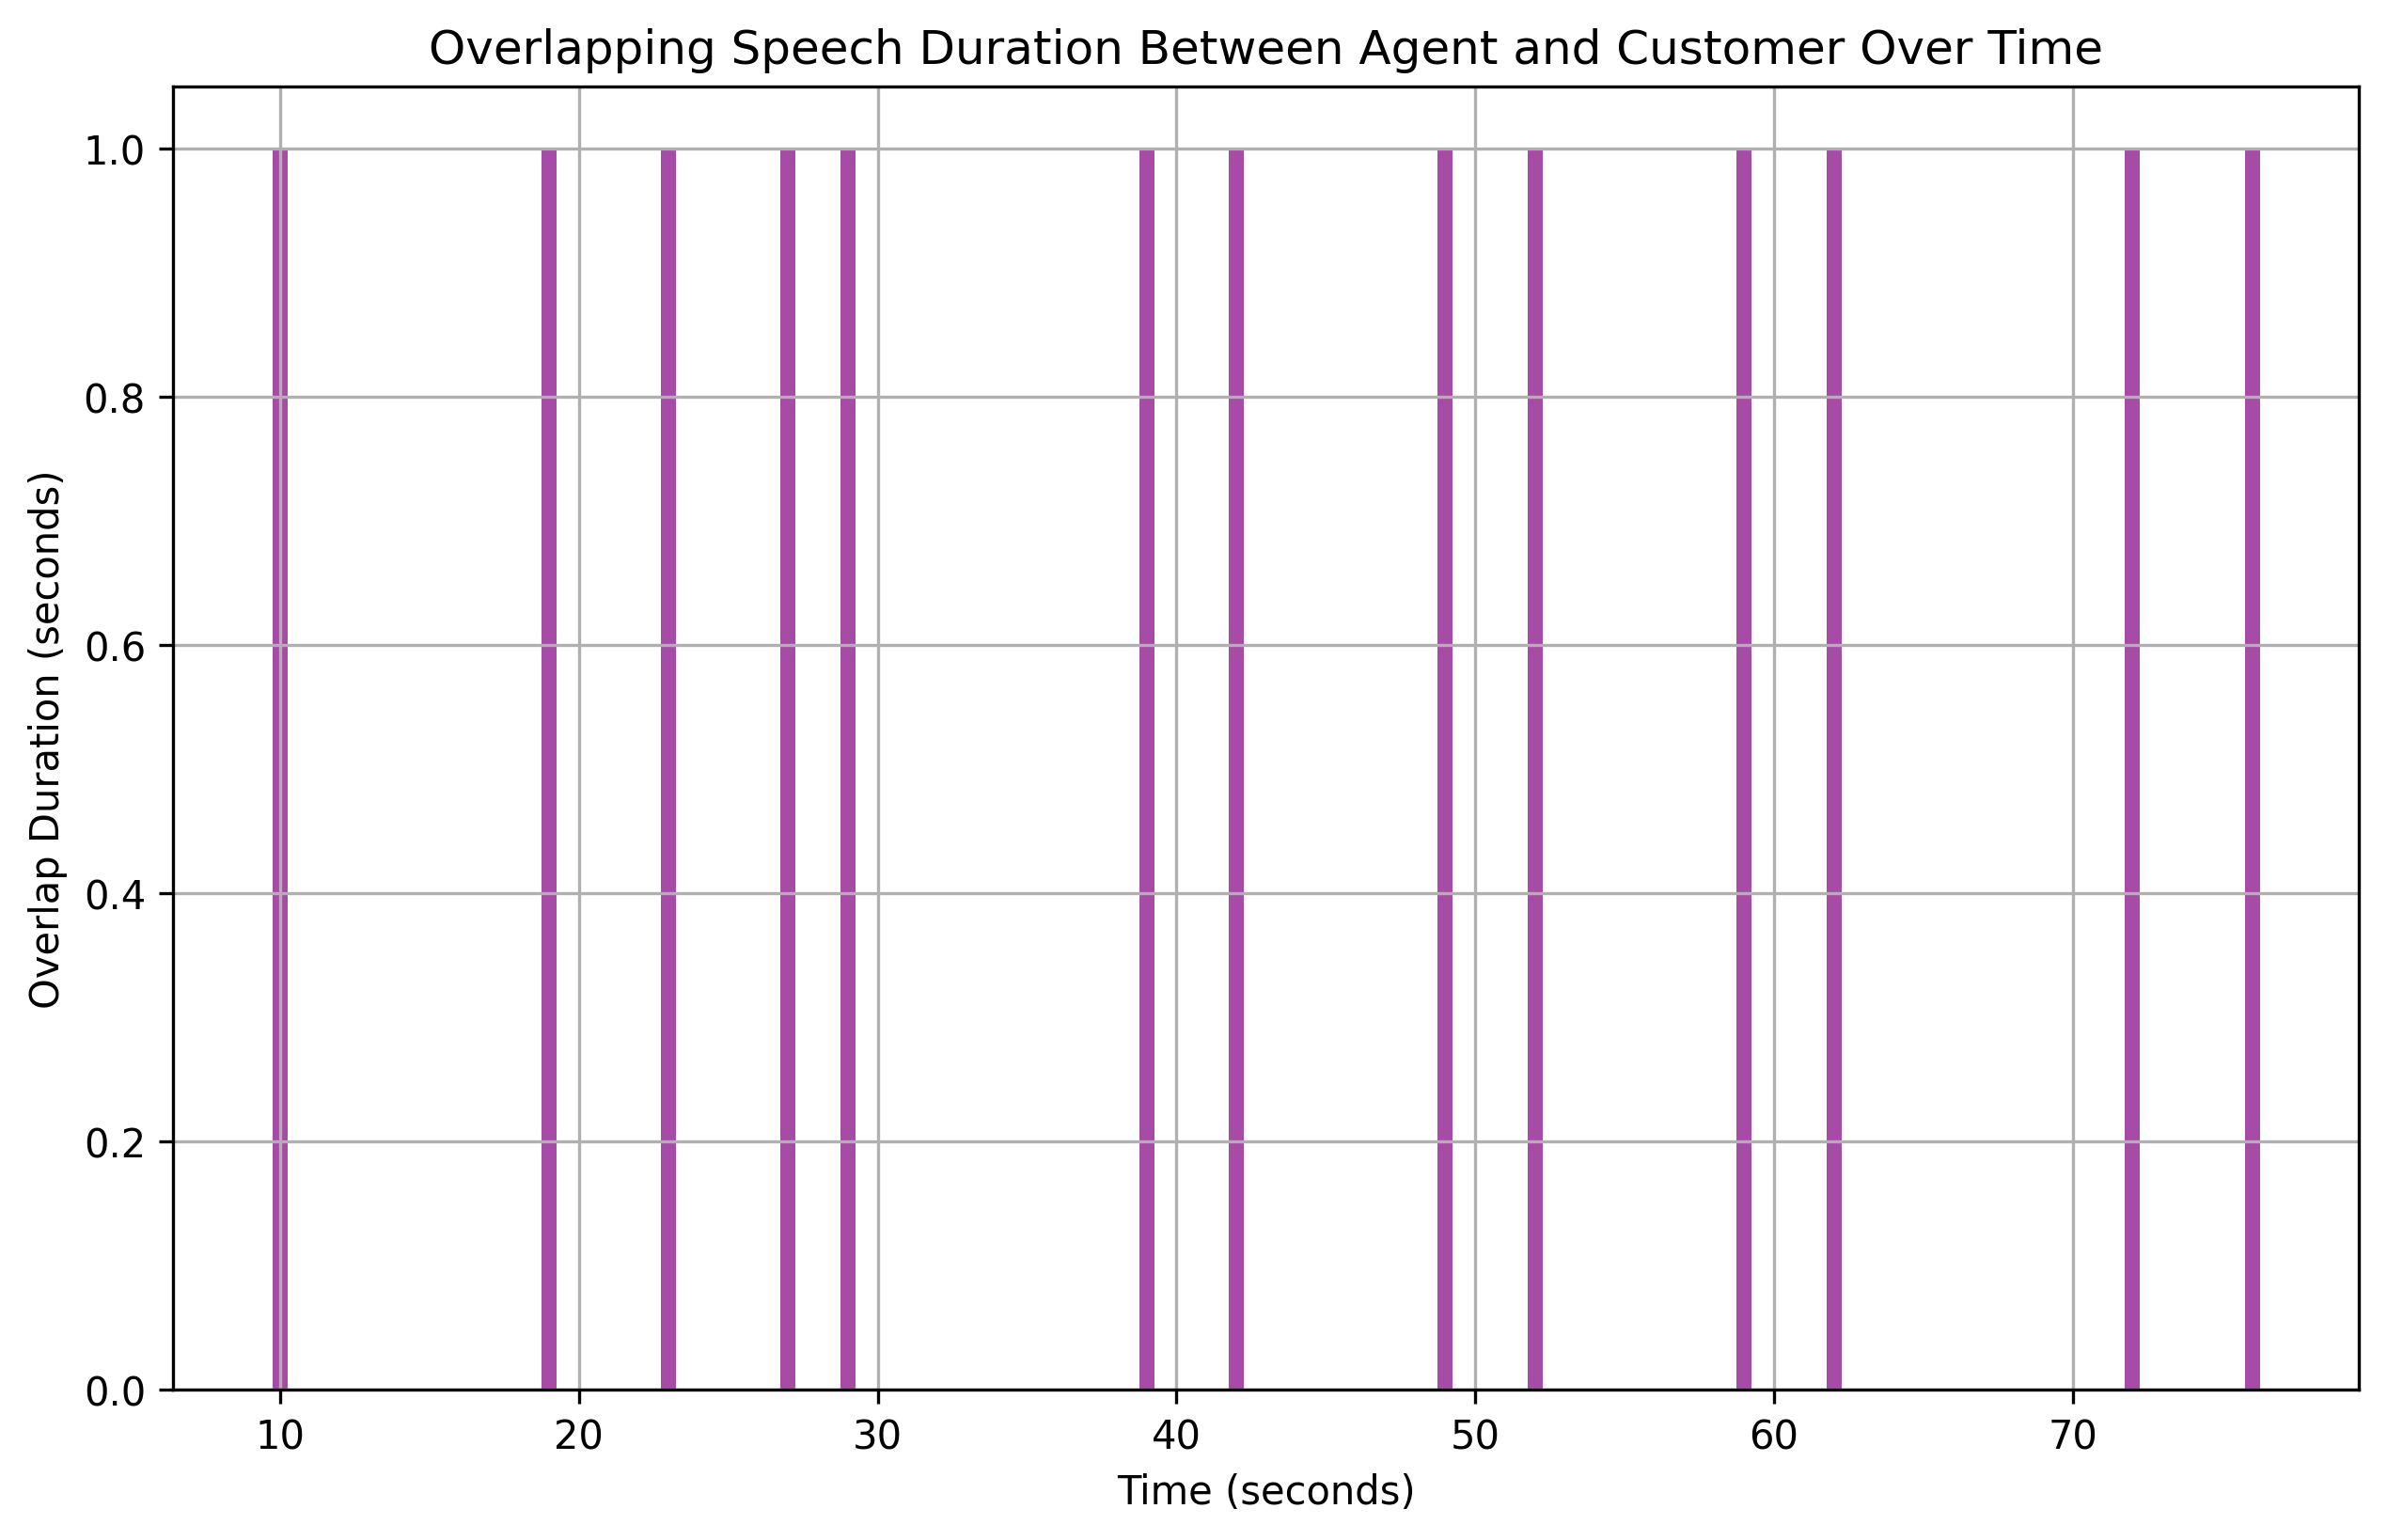

The data file committed next to this chart (first rows):
overlap_start, overlap_end, overlap_duration
10, 11, 1
19, 20, 1
23, 24, 1
27, 28, 1
29, 30, 1
39, 40, 1
42, 43, 1
49, 50, 1
52, 53, 1
59, 60, 1
62, 63, 1
72, 73, 1
76, 77, 1
